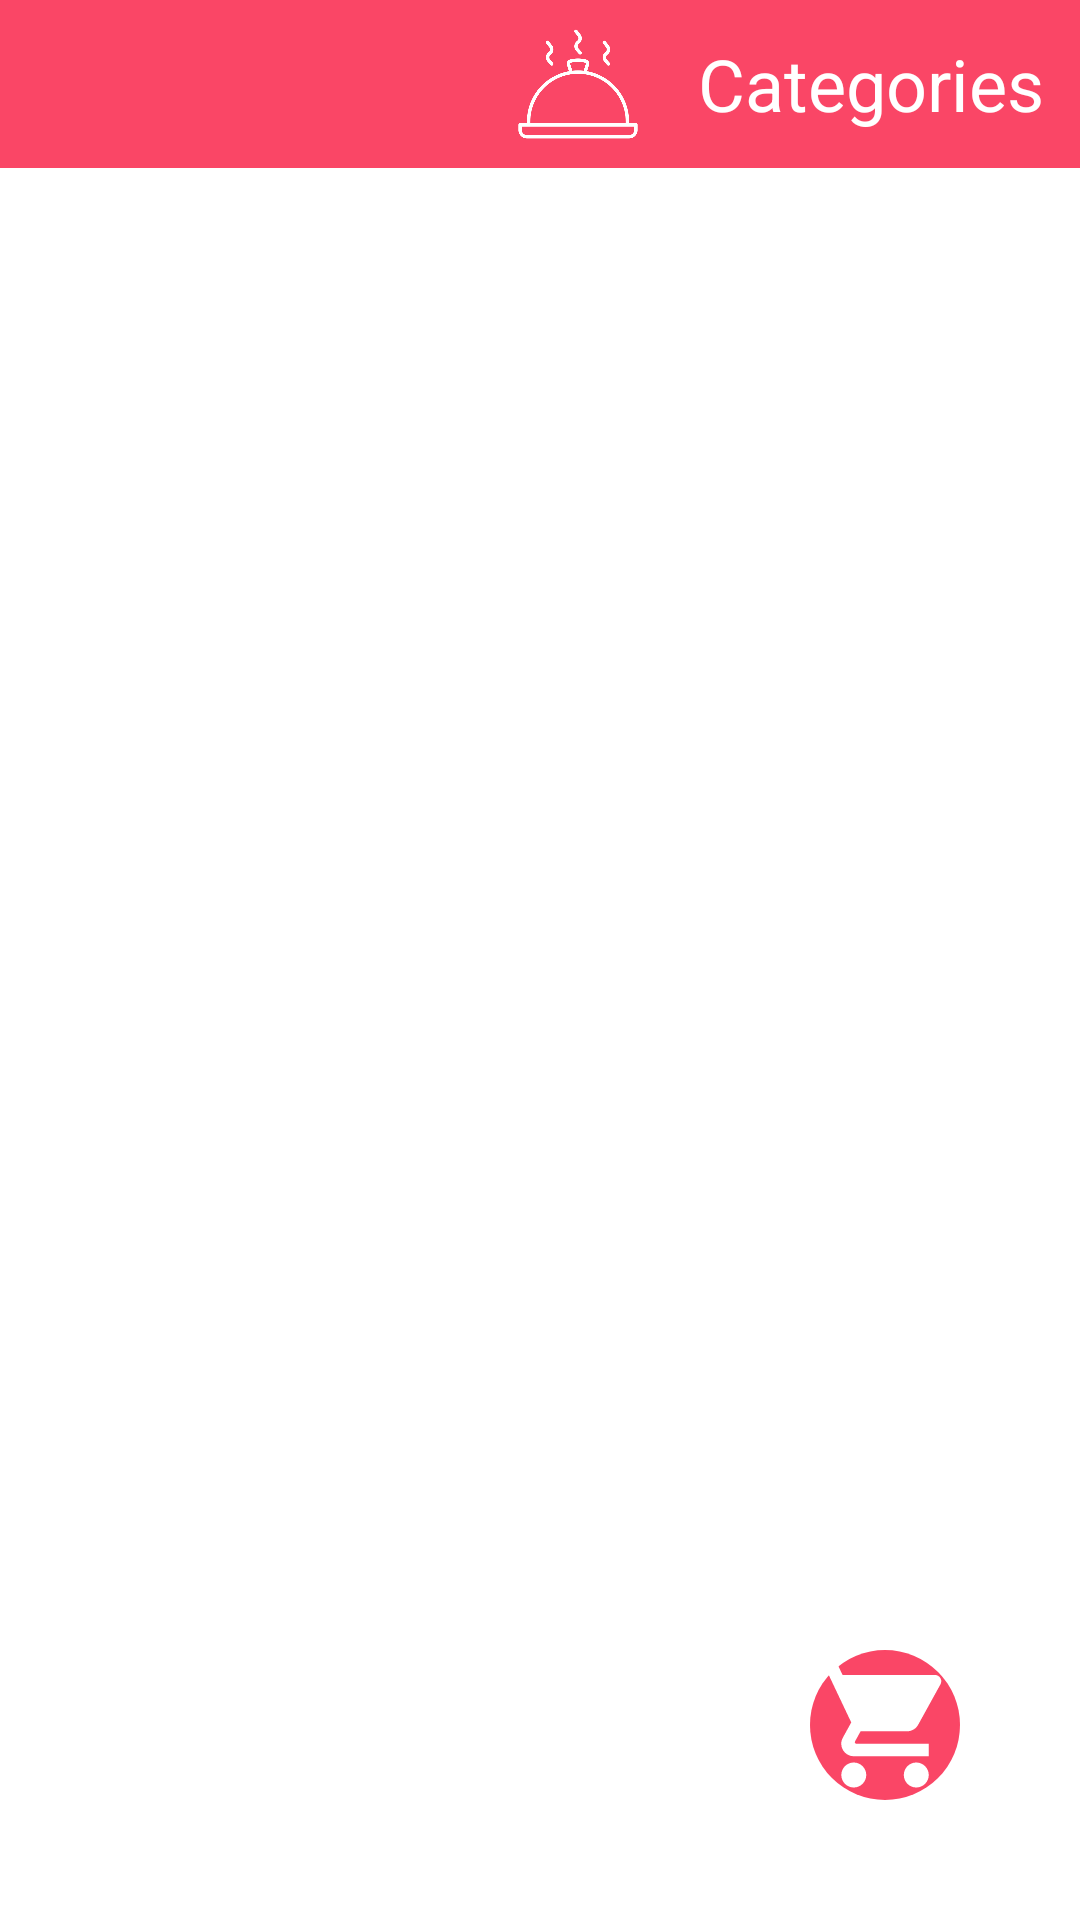

Write the Android layout XML for this screen, with the resource values it uses.
<!-- AndroidManifest.xml: application theme Theme.Cse234termproject -->
<!-- res/layout/activity_category_all.xml -->
<?xml version="1.0" encoding="utf-8"?>
<RelativeLayout xmlns:android="http://schemas.android.com/apk/res/android"
    xmlns:app="http://schemas.android.com/apk/res-auto"
    xmlns:tools="http://schemas.android.com/tools"
    android:layout_width="match_parent"
    android:layout_height="match_parent"
    tools:context=".CategoryAllActivity">
    <FrameLayout
        android:layout_width="match_parent"
        android:layout_height="match_parent"
        android:id="@+id/fragment_container"
      >
        <com.google.android.material.appbar.AppBarLayout
            android:layout_width="match_parent"
            android:layout_height="wrap_content">
            <androidx.appcompat.widget.Toolbar
                android:id="@+id/toolbar"
                android:layout_width="match_parent"
                android:layout_height="?attr/actionBarSize"
                android:background="#FFFFFF"
                app:contentInsetLeft="0dp"
                app:contentInsetStart="0dp">
                <androidx.constraintlayout.widget.ConstraintLayout
                    android:layout_width="match_parent"
                    android:layout_height="?attr/actionBarSize"
                    android:background="#fa4666">
                    <TextView
                        android:id="@+id/UserName"
                        android:layout_width="0dp"
                        android:layout_height="match_parent"
                        android:padding="5dp"
                        android:gravity="center_vertical"
                        android:textColor="@color/white"
                        android:textSize="18sp"
                        app:layout_constraintEnd_toStartOf="@+id/trayImage"
                        app:layout_constraintStart_toStartOf="parent" />
                    <ImageView
                        android:id="@+id/trayImage"
                        android:layout_width="?attr/actionBarSize"
                        android:layout_height="?attr/actionBarSize"
                        android:padding="7dp"
                        android:src="@drawable/tray"
                        app:layout_constraintEnd_toStartOf="@+id/category"
                        app:layout_constraintStart_toEndOf="@+id/UserName"
                        app:layout_constraintTop_toTopOf="parent"
                        app:tint="@color/white" />
                    <TextView
                        android:id="@+id/category"
                        android:layout_width="0dp"
                        android:layout_height="?attr/actionBarSize"
                        android:gravity="center"
                        android:text="  Categories  "
                        android:textColor="@color/white"
                        android:textSize="24sp"
                        app:layout_constraintEnd_toEndOf="parent"
                        app:layout_constraintTop_toTopOf="parent" />
                </androidx.constraintlayout.widget.ConstraintLayout>
            </androidx.appcompat.widget.Toolbar>
        </com.google.android.material.appbar.AppBarLayout>
        <androidx.recyclerview.widget.RecyclerView
            android:layout_marginTop="62dp"
            android:id="@+id/view_all_rec"
            android:layout_width="match_parent"
            android:layout_height="wrap_content"
            app:layout_constraintStart_toStartOf="parent"
            app:layout_constraintEnd_toEndOf="parent"
            app:layout_constraintTop_toTopOf="parent"
            />
        <ImageView
            android:layout_width="50dp"
            android:layout_height="50dp"
            android:src="@drawable/shoppingbasketicon"
            android:layout_gravity="bottom|right"
            android:layout_marginRight="40dp"
            android:layout_marginBottom="40dp"
            android:onClick="clickShoppingCartIcon"/>


    </FrameLayout>


</RelativeLayout>
<!-- resources referenced by this layout -->
<resources>
  <!-- drawable shoppingbasketicon (drawable) -->
  <?xml version="1.0" encoding="utf-8"?>
  <layer-list xmlns:android="http://schemas.android.com/apk/res/android">
  <item>
      <shape
          android:layout_width="match_parent"
          android:layout_height="match_parent"
          android:dither="true"
          android:shape="oval"
          android:useLevel="true">
          <size
              android:width="50in"
              android:height="50in" />
          <solid android:color="#fa4666" />
  
  
      </shape>
  </item>
  <item android:drawable="@drawable/ic_baseline_shopping_basket_24" />
  </layer-list>
  <!-- drawable tray: png bitmap (drawable, 11941 bytes) -->
  <style name="Theme.Cse234termproject" parent="Theme.MaterialComponents.DayNight.NoActionBar">
          
          <item name="colorPrimary">@color/purple_500</item>
          <item name="colorPrimaryVariant">@color/purple_700</item>
          <item name="colorOnPrimary">@color/white</item>
          
          <item name="colorSecondary">@color/teal_200</item>
          <item name="colorSecondaryVariant">@color/teal_700</item>
          <item name="colorOnSecondary">@color/black</item>
          
          <item name="android:statusBarColor" tools:targetApi="l">?attr/colorPrimaryVariant</item>
          
      </style>
  <!-- drawable ic_baseline_shopping_basket_24 (drawable) -->
  <vector android:height="14dp" android:tint="@color/white"
          android:viewportHeight="24" android:viewportWidth="24"
          android:width="14dp" xmlns:android="http://schemas.android.com/apk/res/android">
          <path android:fillColor="@android:color/white" android:pathData="M7,18c-1.1,0 -1.99,0.9 -1.99,2S5.9,22 7,22s2,-0.9 2,-2 -0.9,-2 -2,-2zM1,2v2h2l3.6,7.59 -1.35,2.45c-0.16,0.28 -0.25,0.61 -0.25,0.96 0,1.1 0.9,2 2,2h12v-2L7.42,15c-0.14,0 -0.25,-0.11 -0.25,-0.25l0.03,-0.12 0.9,-1.63h7.45c0.75,0 1.41,-0.41 1.75,-1.03l3.58,-6.49c0.08,-0.14 0.12,-0.31 0.12,-0.48 0,-0.55 -0.45,-1 -1,-1L5.21,4l-0.94,-2L1,2zM17,18c-1.1,0 -1.99,0.9 -1.99,2s0.89,2 1.99,2 2,-0.9 2,-2 -0.9,-2 -2,-2z"/>
  
  </vector>
  <!-- not gathered from this repository: default colours our renderer supplied (Android Studio template values) -->
  <color name="purple_500">#FF6200EE</color>
  <color name="purple_700">#FF3700B3</color>
  <color name="teal_200">#FF03DAC5</color>
  <color name="teal_700">#FF018786</color>
  <color name="black">#FF000000</color>
  <color name="white">#FFFFFFFF</color>
</resources>
